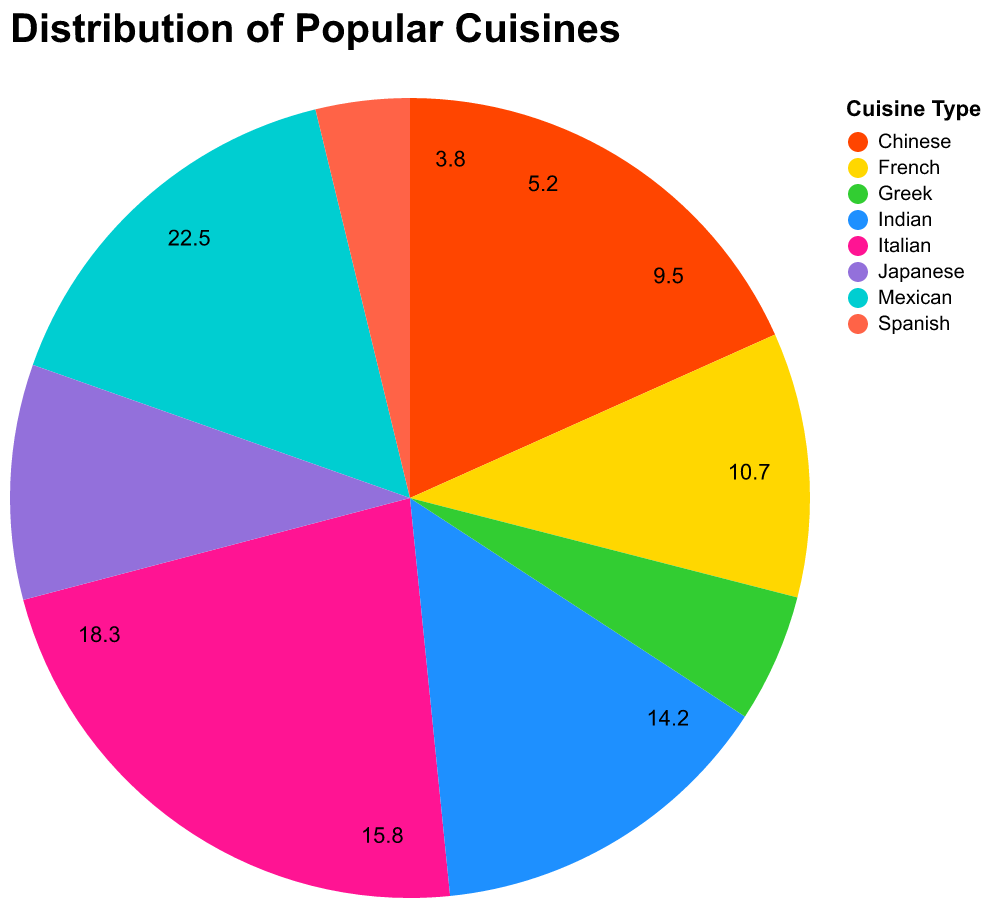

The data file committed next to this chart (first rows):
Cuisine, Percentage
Italian, 22.5
Chinese, 18.3
Mexican, 15.8
Indian, 14.2
French, 10.7
Japanese, 9.5
Greek, 5.2
Spanish, 3.8
